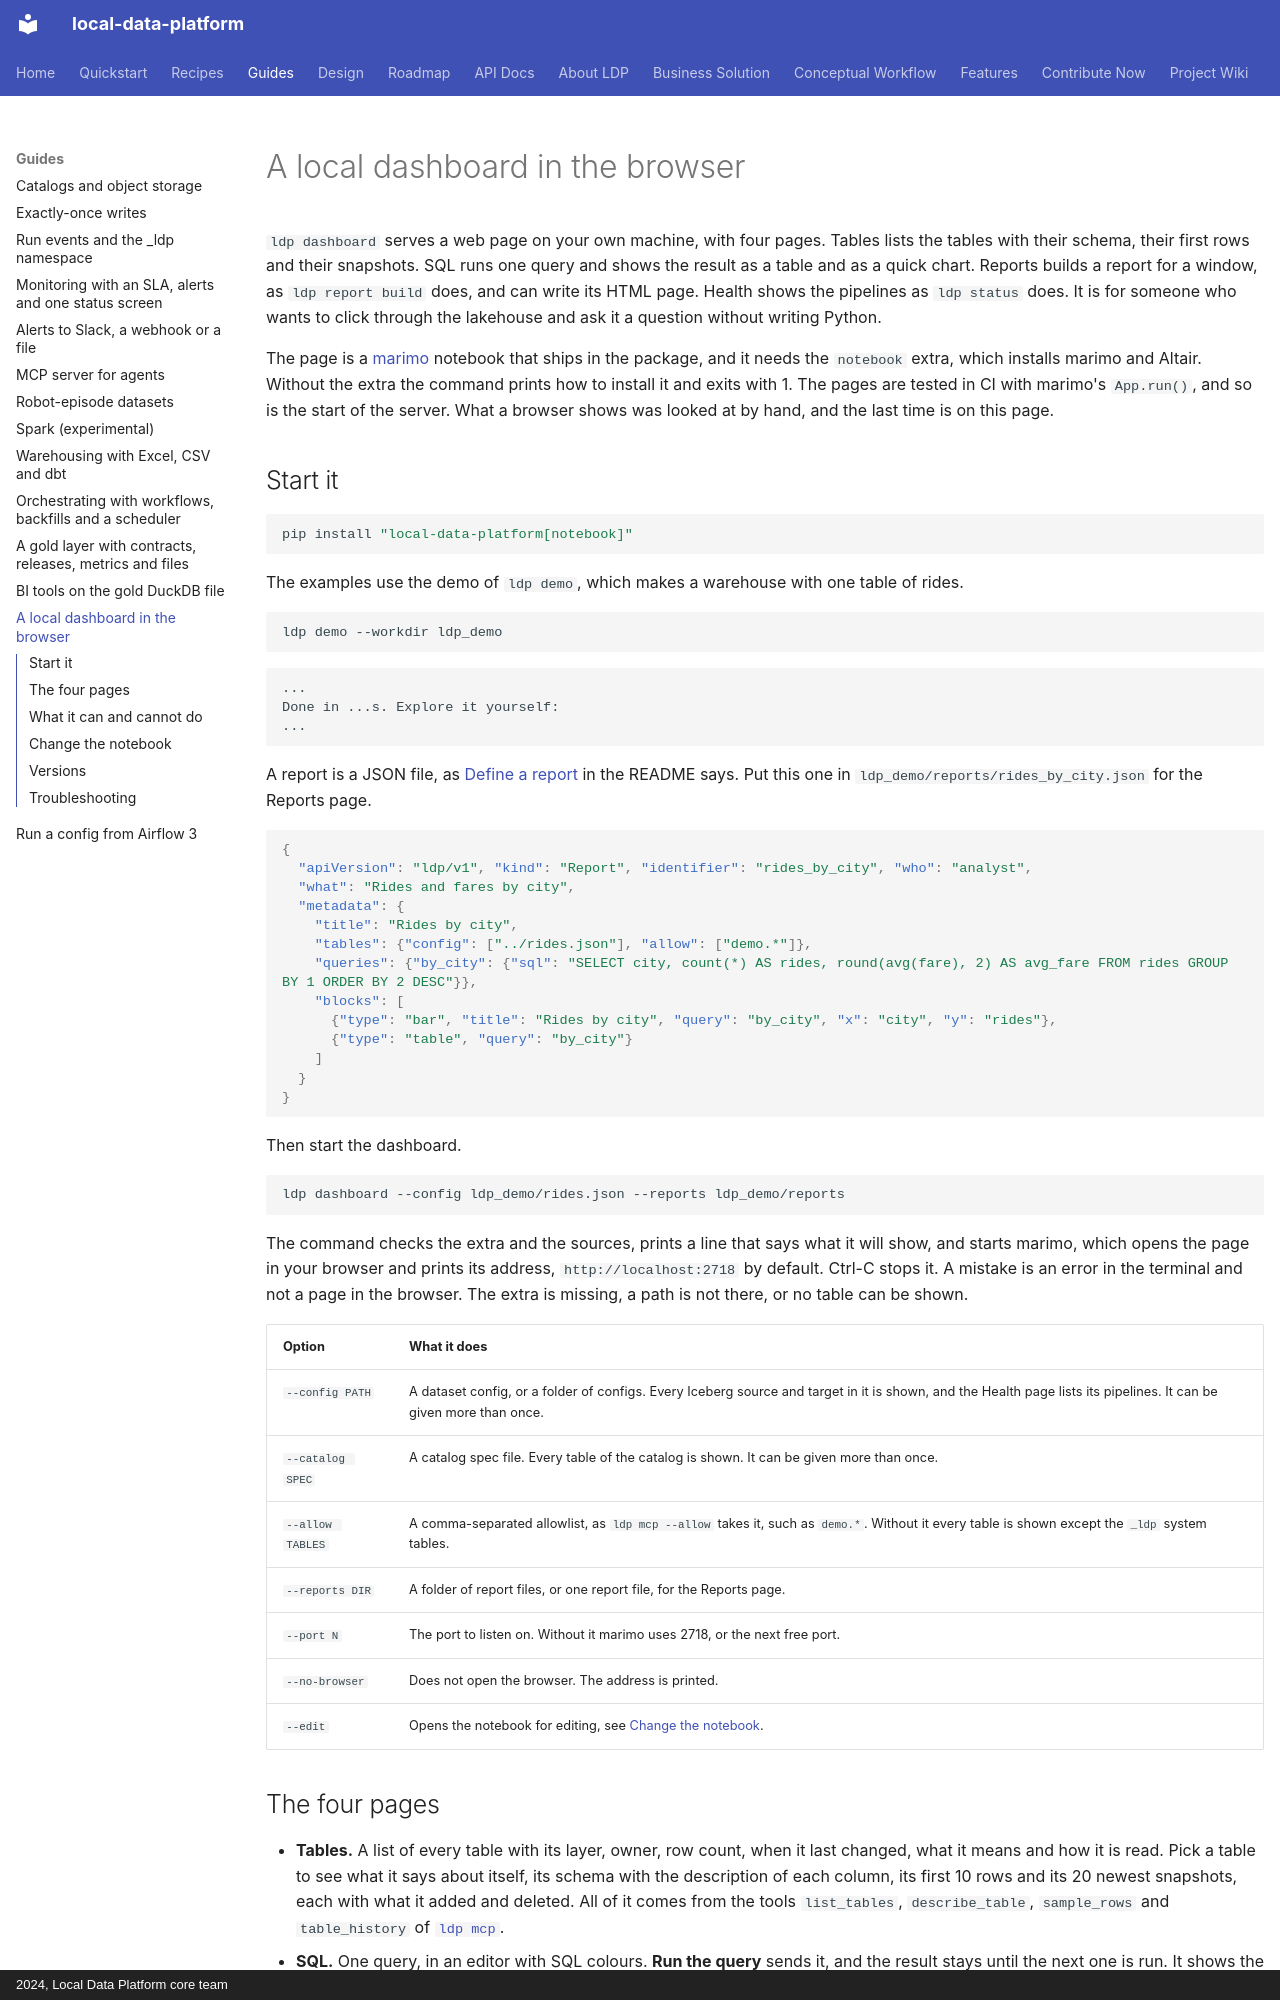

repository: tusharchou/local-data-platform · page: dashboard/index.html · generator: mkdocs · copyright: 2024, Local Data Platform core team

# A local dashboard in the browser

`ldp dashboard` serves a web page on your own machine, with four pages. Tables lists the tables with their schema, their first rows and their snapshots. SQL runs one query and shows the result as a table and as a quick chart. Reports builds a report for a window, as `ldp report build` does, and can write its HTML page. Health shows the pipelines as `ldp status` does. It is for someone who wants to click through the lakehouse and ask it a question without writing Python.

The page is a [marimo](https://marimo.io) notebook that ships in the package, and it needs the `notebook` extra, which installs marimo and Altair. Without the extra the command prints how to install it and exits with 1. The pages are tested in CI with marimo's `App.run()`, and so is the start of the server. What a browser shows was looked at by hand, and the last time is on this page.

## Start it

<!-- docs-runner: skip it installs from PyPI -->
```bash
pip install "local-data-platform[notebook]"
```

The examples use the demo of `ldp demo`, which makes a warehouse with one table of rides.

```bash
ldp demo --workdir ldp_demo
```

<!-- docs-runner: output -->
```text
...
Done in ...s. Explore it yourself:
...
```

A report is a JSON file, as [Define a report](https://github.com/tusharchou/local-data-platform#define-a-report) in the README says. Put this one in `ldp_demo/reports/rides_by_city.json` for the Reports page.

```json
{
  "apiVersion": "ldp/v1", "kind": "Report", "identifier": "rides_by_city", "who": "analyst",
  "what": "Rides and fares by city",
  "metadata": {
    "title": "Rides by city",
    "tables": {"config": ["../rides.json"], "allow": ["demo.*"]},
    "queries": {"by_city": {"sql": "SELECT city, count(*) AS rides, round(avg(fare), 2) AS avg_fare FROM rides GROUP BY 1 ORDER BY 2 DESC"}},
    "blocks": [
      {"type": "bar", "title": "Rides by city", "query": "by_city", "x": "city", "y": "rides"},
      {"type": "table", "query": "by_city"}
    ]
  }
}
```

Then start the dashboard.

<!-- docs-runner: skip it starts a server that runs until it is stopped with Ctrl-C -->
```bash
ldp dashboard --config ldp_demo/rides.json --reports ldp_demo/reports
```

The command checks the extra and the sources, prints a line that says what it will show, and starts marimo, which opens the page in your browser and prints its address, `http://localhost:2718` by default. Ctrl-C stops it. A mistake is an error in the terminal and not a page in the browser. The extra is missing, a path is not there, or no table can be shown.

| Option | What it does |
|---|---|
| `--config PATH` | A dataset config, or a folder of configs. Every Iceberg source and target in it is shown, and the Health page lists its pipelines. It can be given more than once. |
| `--catalog SPEC` | A catalog spec file. Every table of the catalog is shown. It can be given more than once. |
| `--allow TABLES` | A comma-separated allowlist, as `ldp mcp --allow` takes it, such as `demo.*`. Without it every table is shown except the `_ldp` system tables. |
| `--reports DIR` | A folder of report files, or one report file, for the Reports page. |
| `--port N` | The port to listen on. Without it marimo uses 2718, or the next free port. |
| `--no-browser` | Does not open the browser. The address is printed. |
| `--edit` | Opens the notebook for editing, see [Change the notebook](#change-the-notebook). |
